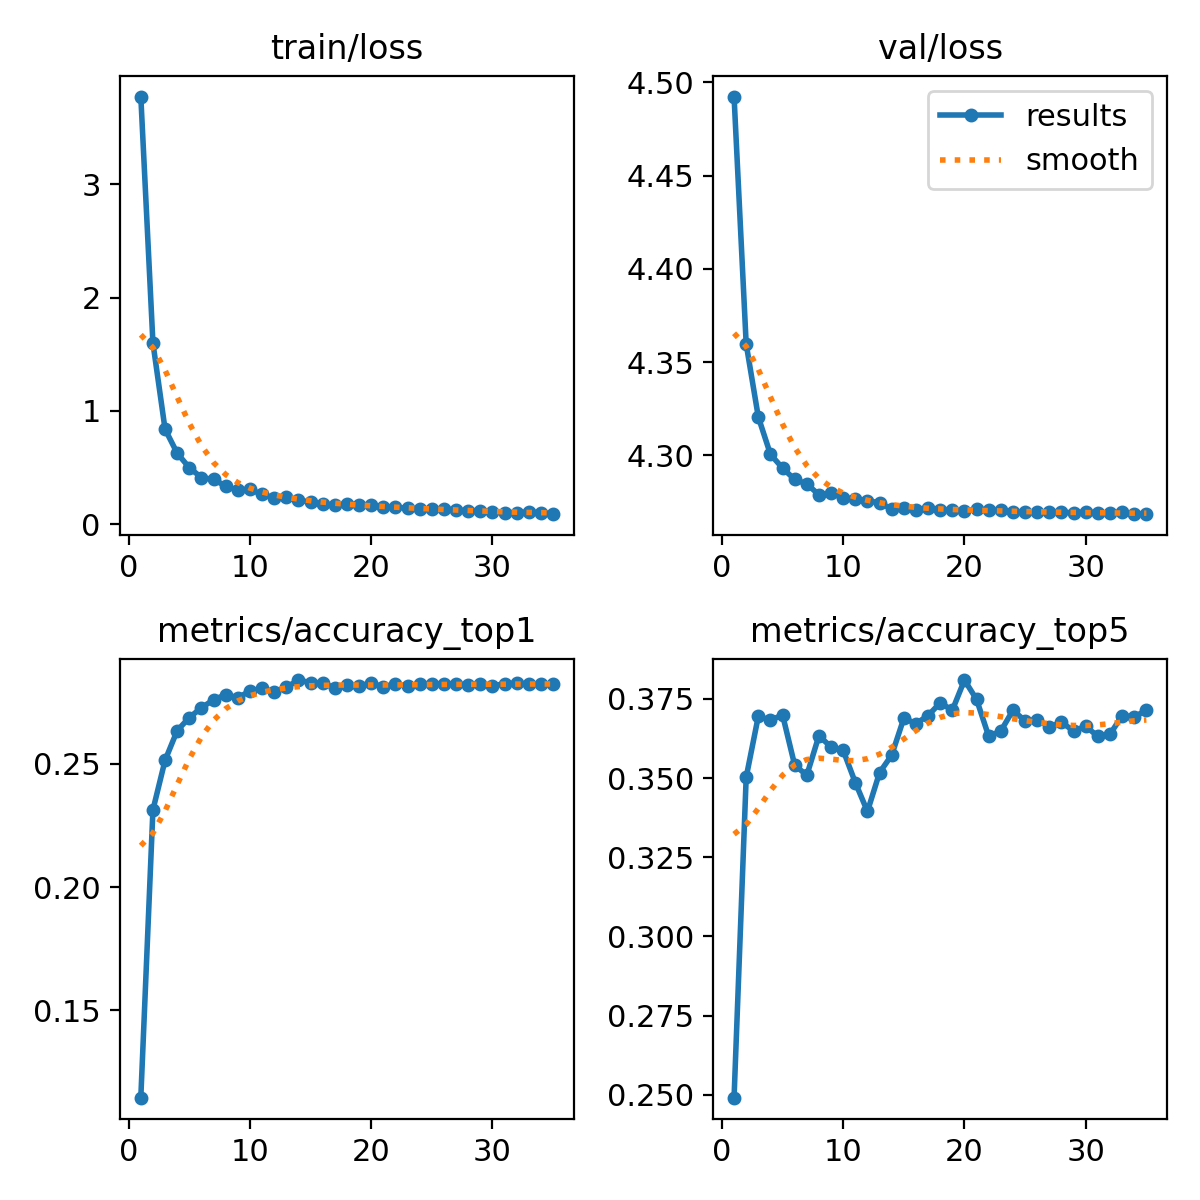

Source data for this figure (header and first rows):
epoch, train/loss, metrics/accuracy_top1, metrics/accuracy_top5, val/loss, lr/pg0, lr/pg1, lr/pg2
1, 3.773, 0.1145, 0.2491, 4.492, 0.0002373, 0.0002373, 0.0002373
2, 1.599, 0.2313, 0.3503, 4.36, 0.0004619, 0.0004619, 0.0004619
3, 0.8395, 0.2514, 0.3695, 4.321, 0.000673, 0.000673, 0.000673
4, 0.6277, 0.2635, 0.3683, 4.301, 0.0006534, 0.0006534, 0.0006534
5, 0.4995, 0.2688, 0.37, 4.293, 0.0006534, 0.0006534, 0.0006534
6, 0.4125, 0.2728, 0.3541, 4.287, 0.0006332, 0.0006332, 0.0006332
7, 0.3958, 0.276, 0.3509, 4.285, 0.000613, 0.000613, 0.000613
8, 0.338, 0.2781, 0.3634, 4.279, 0.0005928, 0.0005928, 0.0005928
9, 0.2985, 0.2768, 0.3598, 4.28, 0.0005726, 0.0005726, 0.0005726
10, 0.3074, 0.2796, 0.3587, 4.277, 0.0005524, 0.0005524, 0.0005524
11, 0.2646, 0.2806, 0.3486, 4.277, 0.0005322, 0.0005322, 0.0005322
12, 0.2328, 0.2792, 0.3395, 4.276, 0.000512, 0.000512, 0.000512
13, 0.2398, 0.2811, 0.3518, 4.274, 0.0004918, 0.0004918, 0.0004918
14, 0.2165, 0.284, 0.3573, 4.271, 0.0004716, 0.0004716, 0.0004716
15, 0.1943, 0.283, 0.3689, 4.272, 0.0004514, 0.0004514, 0.0004514
16, 0.1757, 0.2828, 0.3672, 4.271, 0.0004313, 0.0004313, 0.0004313
17, 0.1724, 0.2808, 0.3697, 4.272, 0.0004111, 0.0004111, 0.0004111
18, 0.1797, 0.2819, 0.3738, 4.271, 0.0003909, 0.0003909, 0.0003909
19, 0.1727, 0.2817, 0.3714, 4.271, 0.0003707, 0.0003707, 0.0003707
20, 0.167, 0.2828, 0.381, 4.27, 0.0003505, 0.0003505, 0.0003505
21, 0.156, 0.2813, 0.3748, 4.271, 0.0003303, 0.0003303, 0.0003303
22, 0.1528, 0.2823, 0.3632, 4.271, 0.0003101, 0.0003101, 0.0003101
23, 0.1399, 0.2815, 0.3649, 4.271, 0.0002899, 0.0002899, 0.0002899
24, 0.1327, 0.2825, 0.3714, 4.27, 0.0002697, 0.0002697, 0.0002697
25, 0.1321, 0.2823, 0.368, 4.269, 0.0002495, 0.0002495, 0.0002495
26, 0.1385, 0.2825, 0.3685, 4.269, 0.0002293, 0.0002293, 0.0002293
27, 0.1251, 0.2823, 0.3661, 4.27, 0.0002091, 0.0002091, 0.0002091
28, 0.1192, 0.2819, 0.3676, 4.27, 0.0001889, 0.0001889, 0.0001889
29, 0.1215, 0.2825, 0.3649, 4.269, 0.0001687, 0.0001687, 0.0001687
30, 0.1129, 0.2817, 0.3664, 4.27, 0.0001485, 0.0001485, 0.0001485
31, 0.1021, 0.2825, 0.3632, 4.269, 0.0001283, 0.0001283, 0.0001283
32, 0.1037, 0.2828, 0.3638, 4.269, 0.0001081, 0.0001081, 0.0001081
33, 0.1078, 0.2823, 0.3697, 4.27, 8.7924e-05, 8.7924e-05, 8.7924e-05
34, 0.1033, 0.2825, 0.3693, 4.269, 6.7728e-05, 6.7728e-05, 6.7728e-05
35, 0.08963, 0.2823, 0.3714, 4.269, 4.7532e-05, 4.7532e-05, 4.7532e-05
